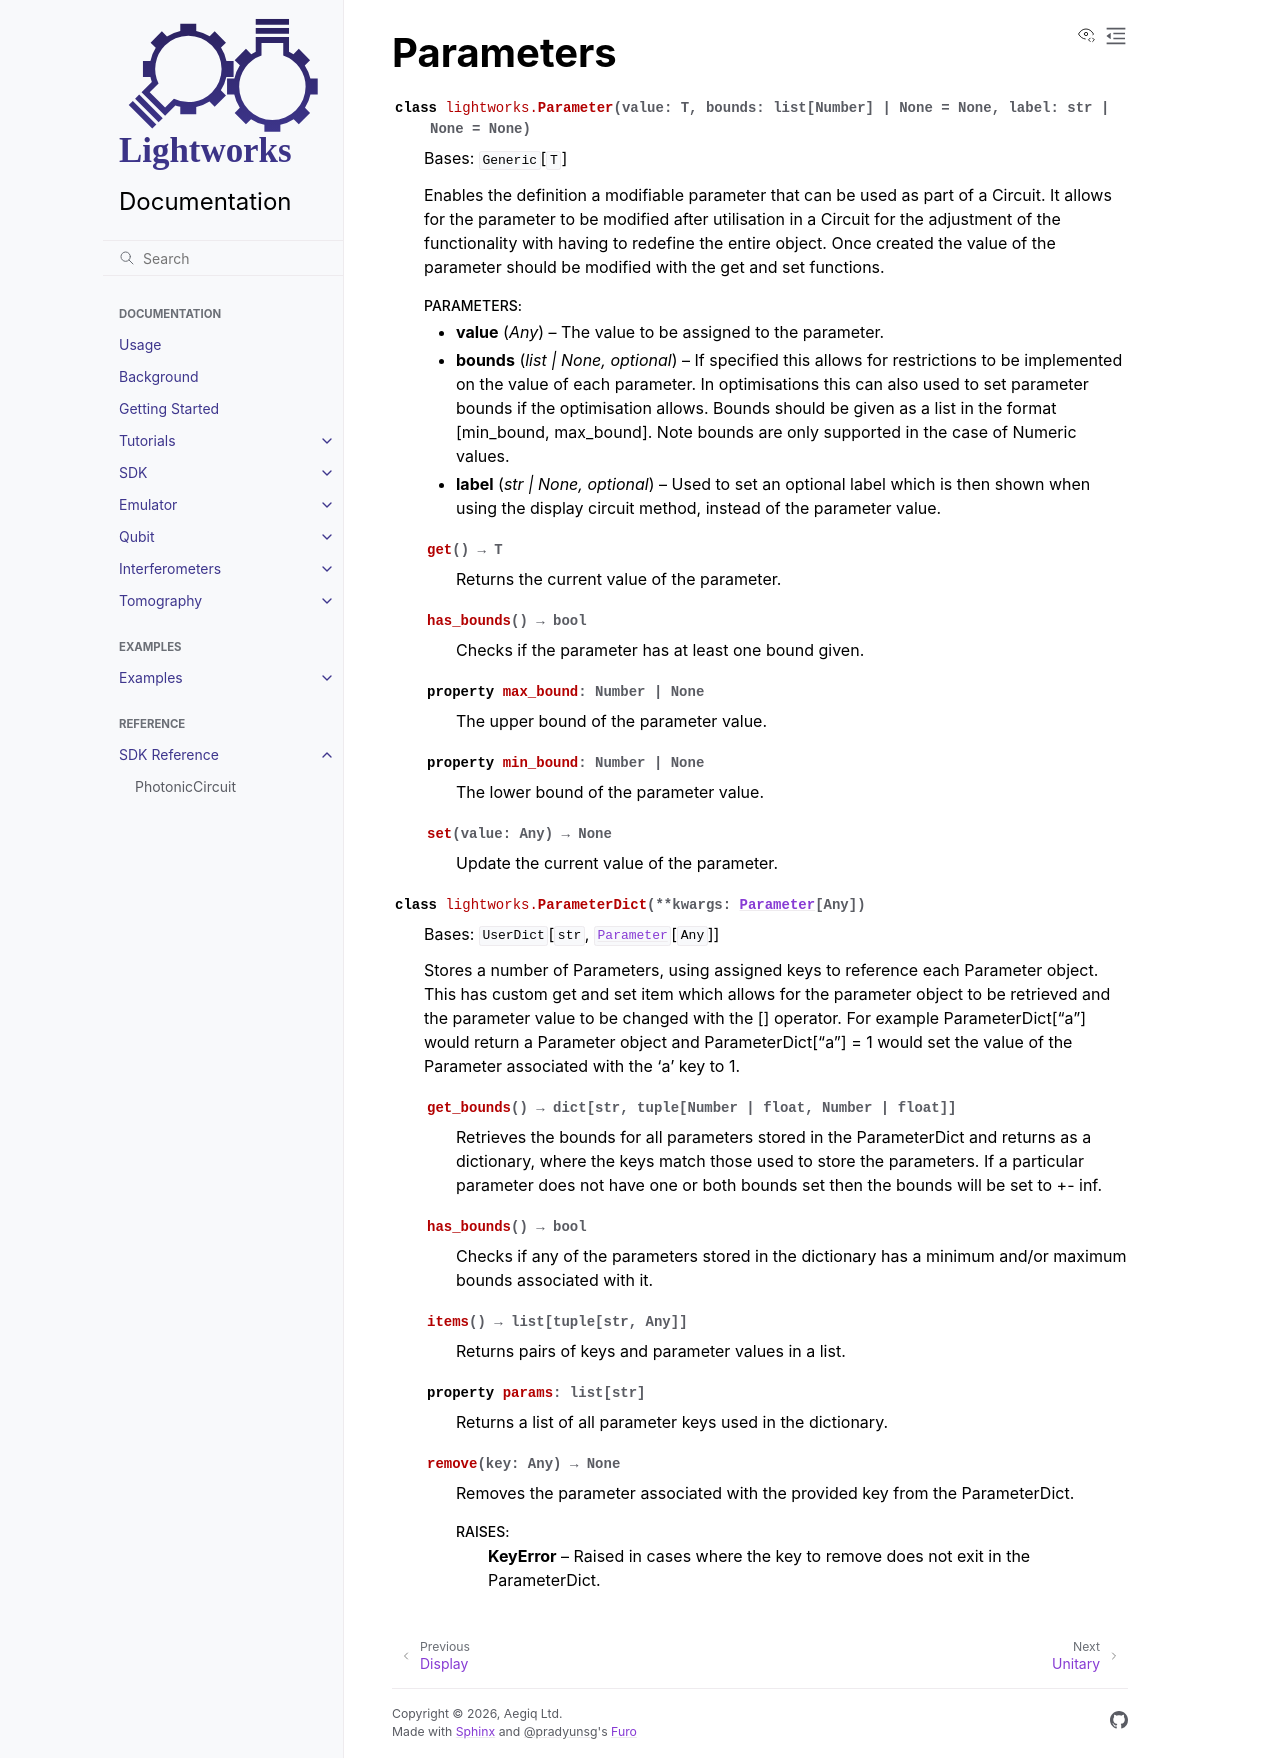

repository: Aegiq/lightworks · page: sdk_reference/parameters.html · generator: sphinx

Parameters
==========

.. autoclass:: lightworks.Parameter
    :members:

.. autoclass:: lightworks.ParameterDict
    :members:
